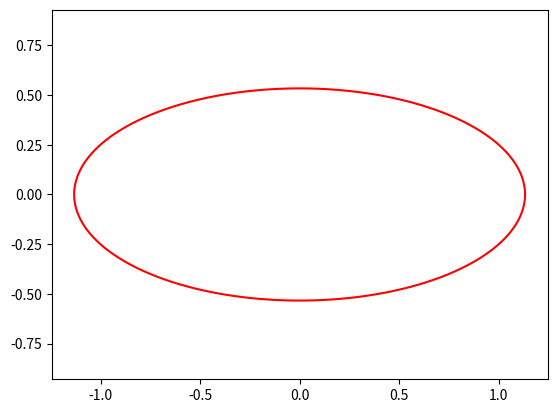

Recreate this plot in Python. (Note: this script raises an exception after producing the figure.)
import numpy as np
from scipy import integrate
from scipy.integrate import quad
from scipy import optimize
from scipy.interpolate import interp1d
import time
from matplotlib.path import Path
import matplotlib as mpl
import matplotlib.pyplot as plt
# from mpl_toolkits.mplot3d import Axes3D
# ax = plt.figure().add_subplot(111, projection='3d')


# generate the CCT path that is used in project-rat 


# calculate the area of the CCT former 
def polygon_area(vertices):
    n = len(vertices)
    area = 0.0
    for i in range(n):
        j = (i + 1) % n
        xi, yi = vertices[i]
        xj, yj = vertices[j]
        area += (xi * yj) - (xj * yi)
    return abs(area) / 2.0



# inner CCT former
rho_1 = 0.6
N = int(1e4)
theta_array = 2*np.pi*np.arange(N)/N

vertices_1 = []
for i in range(N):
    z = rho_1 * np.exp(1j * theta_array[i])
    z_eta = 0.5*(z + 1/z) # conformal mapping
    vertices_1.append([z_eta.real, z_eta.imag])
vertices_1 = np.array(vertices_1)

area_total = polygon_area(vertices_1)
print("Total area is:", area_total)
plt.plot(vertices_1[:, 0], vertices_1[:, 1], color="r")
plt.axis("equal")
plt.show()

pitch = 0.12 # the pitch of the CCT dipole coil
Amp1 = 0.9 # the amplitude of the CCT dipole coil
theta_array = np.linspace(-100*np.pi, 100*np.pi, 1+40*2000) # 100 turns
res = []
scalar_coeff_1 = 1/np.sqrt(area_total) # normalize the area
for theta in theta_array:
    z = rho_1 * np.exp(1j * theta)
    z_eta = 0.5*(z + 1/z)*scalar_coeff_1 # conformal mapping
    x_cor = z_eta.real
    y_cor = z_eta.imag
    z_cor = np.sin(1*theta)*Amp1 + pitch*(theta/2/np.pi)
    xyz_cor = np.array([x_cor, y_cor, z_cor])
    direction = np.array([-0.5*rho_1*np.sin(1*theta)*scalar_coeff_1-0.5*np.sin(theta)/rho_1*scalar_coeff_1,\
                          0.5*rho_1*np.cos(1*theta)*scalar_coeff_1-0.5*np.cos(theta)/rho_1*scalar_coeff_1,\
                          1*np.cos(1*theta)*Amp1+pitch*(1/2/np.pi)])
    direction = direction/np.linalg.norm(direction)
    norm_vec1 = [-0.5*rho_1*np.cos(1*theta)+0.5*np.cos(theta)/rho_1,\
                -0.5*rho_1*np.sin(1*theta)-0.5*np.sin(theta)/rho_1,\
                0]
    norm_vec1 = norm_vec1 / np.linalg.norm(norm_vec1)
    res.append(np.hstack((xyz_cor, direction, norm_vec1)))
    # In project-rat, the path needs 3*3 Coordinates: 
    # Central Coordinates of Current Element;
    # Its Direction Vector;
    # One Normal Vector.
res = np.array(res)
# from mpl_toolkits.mplot3d import Axes3D
# fig = plt.figure()
# ax = fig.add_subplot(111, projection='3d')
# ax.scatter(res[:, 0],res[:, 1], res[:, 2], c='r', marker='o')
# plt.show()
file_name = "./Elliptical_cross_one_turn/" +"level1.txt"
np.savetxt(file_name, res, delimiter="    ")



# outer CCT former, repeate the above precedure
pitch = 0.12
Amp1 = -0.9
theta_array = np.linspace(-100*np.pi, 100*np.pi, 1+40*2000)
res = []
scalar_coeff_1 = 1.05/np.sqrt(area_total) # normalize the former area to 1.05^2
for theta in theta_array:
    z = rho_1 * np.exp(1j * theta)
    z_eta = 0.5*(z + 1/z)*scalar_coeff_1 # conformal mapping
    x_cor = z_eta.real
    y_cor = z_eta.imag
    z_cor = np.sin(1*theta)*Amp1 + pitch*(theta/2/np.pi)
    xyz_cor = np.array([x_cor, y_cor, z_cor])
    direction = np.array([-0.5*rho_1*np.sin(1*theta)*scalar_coeff_1-0.5*np.sin(theta)/rho_1*scalar_coeff_1,\
                          0.5*rho_1*np.cos(1*theta)*scalar_coeff_1-0.5*np.cos(theta)/rho_1*scalar_coeff_1,\
                          1*np.cos(1*theta)*Amp1+pitch*(1/2/np.pi)])
    direction = direction/np.linalg.norm(direction)
    norm_vec1 = [-0.5*rho_1*np.cos(1*theta)+0.5*np.cos(theta)/rho_1,\
                -0.5*rho_1*np.sin(1*theta)-0.5*np.sin(theta)/rho_1,\
                0]
    norm_vec1 = norm_vec1 / np.linalg.norm(norm_vec1)
    res.append(np.hstack((xyz_cor, direction, norm_vec1)))
    # In project-rat, the path needs 3*3 Coordinates: 
    # Central Coordinates of Current Element;
    # Its Direction Vector;
    # One Normal Vector.
res = np.array(res)
file_name = "./Elliptical_cross_one_turn/" +"level2.txt"
np.savetxt(file_name, res, delimiter="    ")
